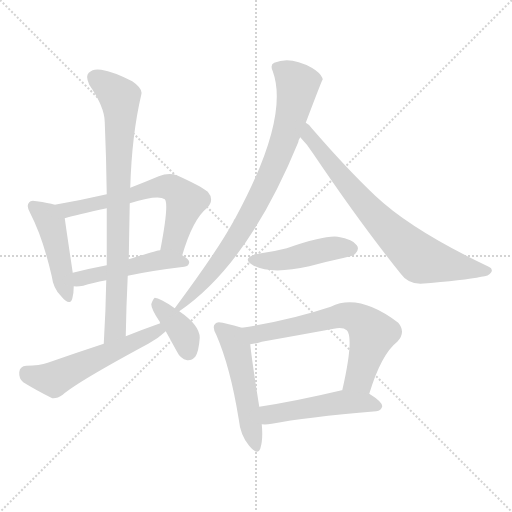
t = 0.00 s
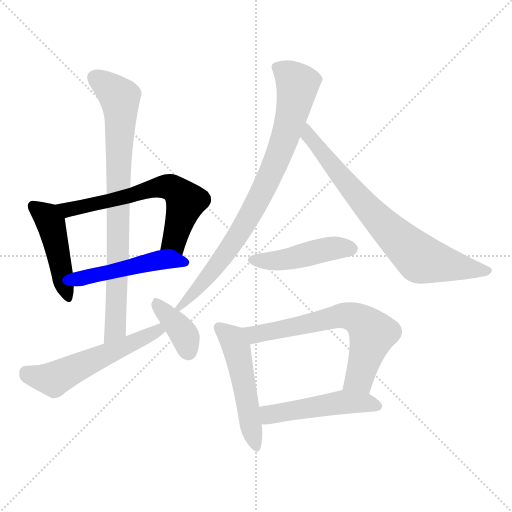
t = 1.79 s
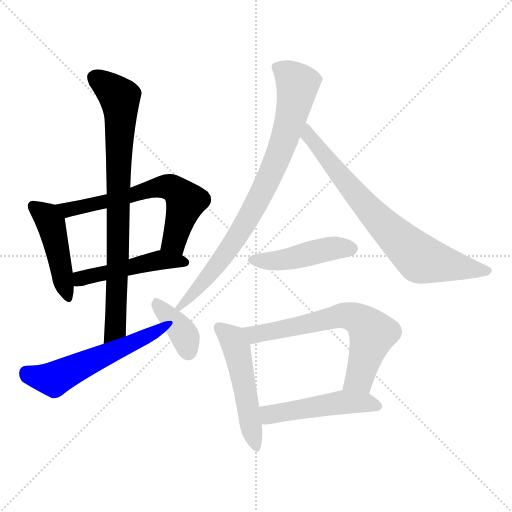
t = 3.58 s
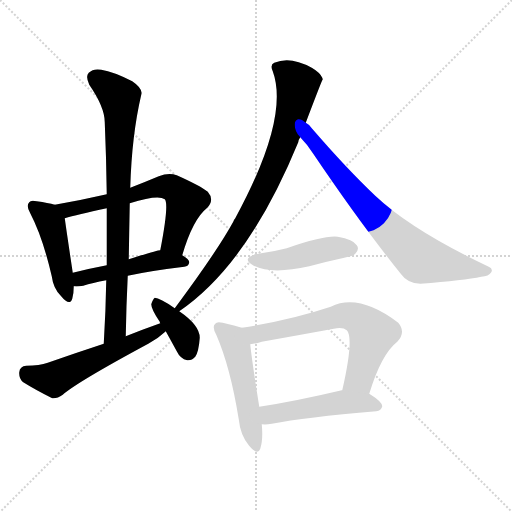
t = 5.37 s
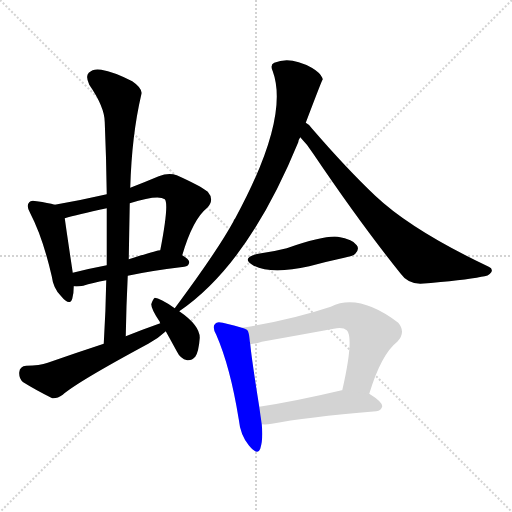
t = 7.16 s
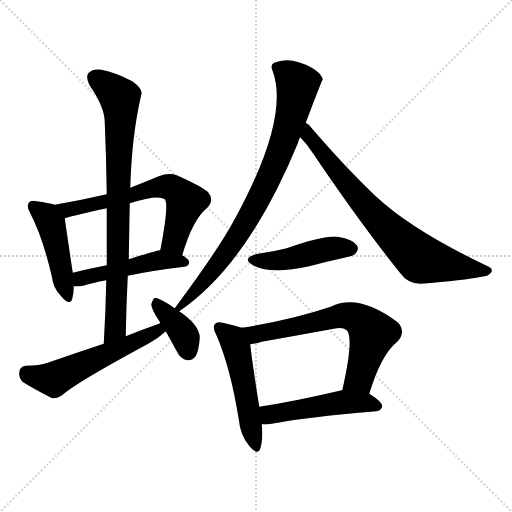
t = 8.95 s

The animated SVG that drew these frames (rendered in a browser with its animation timeline set to each time). Animation: 12 CSS @keyframes rules; one cycle of 8.95 s.

<svg version="1.1" viewBox="0 0 1024 1024" xmlns="http://www.w3.org/2000/svg">
  <g stroke="lightgray" stroke-dasharray="1,1" stroke-width="1" transform="scale(4, 4)">
    <line x1="0" y1="0" x2="256" y2="256"></line>
    <line x1="256" y1="0" x2="0" y2="256"></line>
    <line x1="128" y1="0" x2="128" y2="256"></line>
    <line x1="0" y1="128" x2="256" y2="128"></line>
  </g>
<g transform="scale(1, -1) translate(0, -900)">
   <style type="text/css">
    @keyframes keyframes0 {
      from {
       stroke: blue;
       stroke-dashoffset: 454;
       stroke-width: 128;
       }
       60% {
       animation-timing-function: step-end;
       stroke: blue;
       stroke-dashoffset: 0;
       stroke-width: 128;
       }
       to {
       stroke: black;
       stroke-width: 1024;
       }
       }
       #make-me-a-hanzi-animation-0 {
         animation: keyframes0 0.619466s both;
         animation-delay: 0.000000s;
         animation-timing-function: linear;
       }
    @keyframes keyframes1 {
      from {
       stroke: blue;
       stroke-dashoffset: 632;
       stroke-width: 128;
       }
       67% {
       animation-timing-function: step-end;
       stroke: blue;
       stroke-dashoffset: 0;
       stroke-width: 128;
       }
       to {
       stroke: black;
       stroke-width: 1024;
       }
       }
       #make-me-a-hanzi-animation-1 {
         animation: keyframes1 0.764323s both;
         animation-delay: 0.619466s;
         animation-timing-function: linear;
       }
    @keyframes keyframes2 {
      from {
       stroke: blue;
       stroke-dashoffset: 481;
       stroke-width: 128;
       }
       61% {
       animation-timing-function: step-end;
       stroke: blue;
       stroke-dashoffset: 0;
       stroke-width: 128;
       }
       to {
       stroke: black;
       stroke-width: 1024;
       }
       }
       #make-me-a-hanzi-animation-2 {
         animation: keyframes2 0.641439s both;
         animation-delay: 1.383789s;
         animation-timing-function: linear;
       }
    @keyframes keyframes3 {
      from {
       stroke: blue;
       stroke-dashoffset: 811;
       stroke-width: 128;
       }
       73% {
       animation-timing-function: step-end;
       stroke: blue;
       stroke-dashoffset: 0;
       stroke-width: 128;
       }
       to {
       stroke: black;
       stroke-width: 1024;
       }
       }
       #make-me-a-hanzi-animation-3 {
         animation: keyframes3 0.909993s both;
         animation-delay: 2.025228s;
         animation-timing-function: linear;
       }
    @keyframes keyframes4 {
      from {
       stroke: blue;
       stroke-dashoffset: 556;
       stroke-width: 128;
       }
       64% {
       animation-timing-function: step-end;
       stroke: blue;
       stroke-dashoffset: 0;
       stroke-width: 128;
       }
       to {
       stroke: black;
       stroke-width: 1024;
       }
       }
       #make-me-a-hanzi-animation-4 {
         animation: keyframes4 0.702474s both;
         animation-delay: 2.935221s;
         animation-timing-function: linear;
       }
    @keyframes keyframes5 {
      from {
       stroke: blue;
       stroke-dashoffset: 375;
       stroke-width: 128;
       }
       55% {
       animation-timing-function: step-end;
       stroke: blue;
       stroke-dashoffset: 0;
       stroke-width: 128;
       }
       to {
       stroke: black;
       stroke-width: 1024;
       }
       }
       #make-me-a-hanzi-animation-5 {
         animation: keyframes5 0.555176s both;
         animation-delay: 3.637695s;
         animation-timing-function: linear;
       }
    @keyframes keyframes6 {
      from {
       stroke: blue;
       stroke-dashoffset: 822;
       stroke-width: 128;
       }
       73% {
       animation-timing-function: step-end;
       stroke: blue;
       stroke-dashoffset: 0;
       stroke-width: 128;
       }
       to {
       stroke: black;
       stroke-width: 1024;
       }
       }
       #make-me-a-hanzi-animation-6 {
         animation: keyframes6 0.918945s both;
         animation-delay: 4.192871s;
         animation-timing-function: linear;
       }
    @keyframes keyframes7 {
      from {
       stroke: blue;
       stroke-dashoffset: 742;
       stroke-width: 128;
       }
       71% {
       animation-timing-function: step-end;
       stroke: blue;
       stroke-dashoffset: 0;
       stroke-width: 128;
       }
       to {
       stroke: black;
       stroke-width: 1024;
       }
       }
       #make-me-a-hanzi-animation-7 {
         animation: keyframes7 0.853841s both;
         animation-delay: 5.111816s;
         animation-timing-function: linear;
       }
    @keyframes keyframes8 {
      from {
       stroke: blue;
       stroke-dashoffset: 454;
       stroke-width: 128;
       }
       60% {
       animation-timing-function: step-end;
       stroke: blue;
       stroke-dashoffset: 0;
       stroke-width: 128;
       }
       to {
       stroke: black;
       stroke-width: 1024;
       }
       }
       #make-me-a-hanzi-animation-8 {
         animation: keyframes8 0.619466s both;
         animation-delay: 5.965658s;
         animation-timing-function: linear;
       }
    @keyframes keyframes9 {
      from {
       stroke: blue;
       stroke-dashoffset: 508;
       stroke-width: 128;
       }
       62% {
       animation-timing-function: step-end;
       stroke: blue;
       stroke-dashoffset: 0;
       stroke-width: 128;
       }
       to {
       stroke: black;
       stroke-width: 1024;
       }
       }
       #make-me-a-hanzi-animation-9 {
         animation: keyframes9 0.663411s both;
         animation-delay: 6.585124s;
         animation-timing-function: linear;
       }
    @keyframes keyframes10 {
      from {
       stroke: blue;
       stroke-dashoffset: 651;
       stroke-width: 128;
       }
       68% {
       animation-timing-function: step-end;
       stroke: blue;
       stroke-dashoffset: 0;
       stroke-width: 128;
       }
       to {
       stroke: black;
       stroke-width: 1024;
       }
       }
       #make-me-a-hanzi-animation-10 {
         animation: keyframes10 0.779785s both;
         animation-delay: 7.248535s;
         animation-timing-function: linear;
       }
    @keyframes keyframes11 {
      from {
       stroke: blue;
       stroke-dashoffset: 491;
       stroke-width: 128;
       }
       62% {
       animation-timing-function: step-end;
       stroke: blue;
       stroke-dashoffset: 0;
       stroke-width: 128;
       }
       to {
       stroke: black;
       stroke-width: 1024;
       }
       }
       #make-me-a-hanzi-animation-11 {
         animation: keyframes11 0.649577s both;
         animation-delay: 8.028320s;
         animation-timing-function: linear;
       }
</style>
<path d="M 109.5 490.5 Q 96.5 494.5 73.5 497.5 Q 61.5 500.5 58.5 495.5 Q 51.5 488.5 60.5 473.5 Q 85.5 425.5 103.5 347.5 Q 106.5 323.5 121.5 308.5 Q 139.5 286.5 144.5 302.5 Q 147.5 312.5 147.5 327.5 L 145.5 354.5 Q 132.5 441.5 129.5 463.5 C 126.5 485.5 126.5 485.5 109.5 490.5 Z" fill="lightgray"></path> 
<path d="M 364.5 389.5 Q 385.5 461.5 414.5 484.5 Q 429.5 500.5 415.5 516.5 Q 400.5 528.5 353.5 549.5 Q 337.5 555.5 317.5 547.5 Q 286.5 534.5 260.5 524.5 L 213.5 511.5 Q 161.5 499.5 109.5 490.5 C 79.5 485.5 100.5 455.5 129.5 463.5 Q 153.5 470.5 213.5 483.5 L 259.5 493.5 Q 316.5 511.5 329.5 501.5 Q 338.5 492.5 320.5 399.5 C 314.5 370.5 355.5 360.5 364.5 389.5 Z" fill="lightgray"></path> 
<path d="M 255.5 348.5 Q 301.5 358.5 368.5 366.5 Q 377.5 367.5 378.5 375.5 Q 378.5 381.5 364.5 389.5 C 342.5 403.5 342.5 403.5 320.5 399.5 Q 314.5 399.5 257.5 381.5 L 213.5 369.5 Q 176.5 362.5 145.5 354.5 C 116.5 347.5 117.5 328.5 147.5 327.5 Q 154.5 326.5 166.5 328.5 Q 184.5 334.5 212.5 339.5 L 255.5 348.5 Z" fill="lightgray"></path> 
<path d="M 251.5 227.5 Q 252.5 288.5 255.5 348.5 L 257.5 381.5 Q 258.5 438.5 259.5 493.5 L 260.5 524.5 Q 263.5 629.5 282.5 710.5 Q 286.5 722.5 264.5 737.5 Q 227.5 756.5 202.5 760.5 Q 186.5 763.5 177.5 754.5 Q 170.5 747.5 178.5 730.5 Q 209.5 685.5 209.5 655.5 Q 212.5 585.5 213.5 511.5 L 213.5 483.5 Q 213.5 428.5 213.5 369.5 L 212.5 339.5 Q 211.5 278.5 207.5 212.5 C 205.5 182.5 250.5 197.5 251.5 227.5 Z" fill="lightgray"></path> 
<path d="M 320.5 253.5 Q 286.5 241.5 251.5 227.5 L 207.5 212.5 Q 152.5 194.5 95.5 174.5 Q 79.5 168.5 52.5 168.5 Q 39.5 167.5 38.5 155.5 Q 37.5 142.5 46.5 135.5 Q 70.5 120.5 104.5 103.5 Q 114.5 102.5 125.5 110.5 Q 153.5 135.5 296.5 212.5 Q 315.5 222.5 330.5 236.5 Q 330.5 237.5 331.5 237.5 C 353.5 257.5 348.5 263.5 320.5 253.5 Z" fill="lightgray"></path> 
<path d="M 349.5 283.5 Q 319.5 304.5 309.5 304.5 Q 305.5 301.5 302.5 291.5 Q 302.5 281.5 319.5 256.5 Q 319.5 255.5 320.5 253.5 L 331.5 237.5 Q 341.5 219.5 353.5 197.5 Q 360.5 182.5 374.5 179.5 Q 383.5 178.5 390.5 186.5 Q 397.5 196.5 399.5 224.5 Q 399.5 249.5 358.5 277.5 L 349.5 283.5 Z" fill="lightgray"></path> 
<path d="M 611.5 654.5 Q 644.5 741.5 645.5 741.5 L 644.5 744.5 Q 640.5 754.5 623.5 764.5 Q 580.5 788.5 548.5 774.5 Q 539.5 770.5 545.5 757.5 Q 579.5 664.5 470.5 463.5 Q 467.5 460.5 466.5 456.5 Q 435.5 399.5 349.5 283.5 C 331.5 259.5 334.5 260.5 358.5 277.5 Q 496.5 371.5 596.5 615.5 Q 597.5 621.5 600.5 625.5 L 611.5 654.5 Z" fill="lightgray"></path> 
<path d="M 600.5 625.5 Q 613.5 612.5 626.5 592.5 Q 722.5 450.5 801.5 352.5 Q 814.5 333.5 840.5 332.5 Q 928.5 339.5 962.5 346.5 Q 977.5 347.5 982.5 355.5 Q 986.5 362.5 977.5 366.5 Q 823.5 439.5 750.5 508.5 Q 693.5 562.5 623.5 643.5 Q 619.5 650.5 611.5 654.5 C 589.5 674.5 580.5 647.5 600.5 625.5 Z" fill="lightgray"></path> 
<path d="M 516.5 392.5 Q 479.5 383.5 507.5 368.5 Q 543.5 350.5 618.5 367.5 Q 651.5 376.5 688.5 384.5 Q 707.5 388.5 710.5 392.5 Q 719.5 401.5 713.5 409.5 Q 706.5 421.5 675.5 426.5 Q 648.5 429.5 573.5 403.5 Q 546.5 396.5 516.5 392.5 Z" fill="lightgray"></path> 
<path d="M 483.5 244.5 Q 471.5 248.5 445.5 254.5 Q 433.5 257.5 430.5 252.5 Q 423.5 246.5 432.5 230.5 Q 460.5 166.5 477.5 61.5 Q 480.5 30.5 497.5 9.5 Q 515.5 -12.5 520.5 2.5 Q 526.5 20.5 523.5 51.5 L 518.5 86.5 Q 503.5 180.5 500.5 211.5 C 497.5 240.5 497.5 240.5 483.5 244.5 Z" fill="lightgray"></path> 
<path d="M 738.5 112.5 Q 762.5 191.5 794.5 216.5 Q 812.5 235.5 796.5 254.5 Q 717.5 314.5 661.5 286.5 Q 580.5 259.5 483.5 244.5 C 453.5 239.5 470.5 206.5 500.5 211.5 Q 510.5 212.5 523.5 216.5 Q 596.5 229.5 667.5 242.5 Q 685.5 246.5 693.5 239.5 Q 708.5 224.5 684.5 119.5 C 677.5 90.5 729.5 83.5 738.5 112.5 Z" fill="lightgray"></path> 
<path d="M 523.5 51.5 Q 532.5 50.5 543.5 52.5 Q 609.5 65.5 752.5 77.5 Q 762.5 78.5 764.5 87.5 Q 764.5 96.5 738.5 112.5 L 684.5 119.5 L 683.5 119.5 Q 590.5 97.5 518.5 86.5 C 488.5 81.5 493.5 52.5 523.5 51.5 Z" fill="lightgray"></path> 
      <clipPath id="make-me-a-hanzi-clip-0">
      <path d="M 109.5 490.5 Q 96.5 494.5 73.5 497.5 Q 61.5 500.5 58.5 495.5 Q 51.5 488.5 60.5 473.5 Q 85.5 425.5 103.5 347.5 Q 106.5 323.5 121.5 308.5 Q 139.5 286.5 144.5 302.5 Q 147.5 312.5 147.5 327.5 L 145.5 354.5 Q 132.5 441.5 129.5 463.5 C 126.5 485.5 126.5 485.5 109.5 490.5 Z" fill="lightgray"></path>
      </clipPath>
      <path clip-path="url(#make-me-a-hanzi-clip-0)" d="M 67.5 487.5 L 93.5 466.5 L 101.5 452.5 L 133.5 307.5 " fill="none" id="make-me-a-hanzi-animation-0" stroke-dasharray="326 652" stroke-linecap="round"></path>

      <clipPath id="make-me-a-hanzi-clip-1">
      <path d="M 364.5 389.5 Q 385.5 461.5 414.5 484.5 Q 429.5 500.5 415.5 516.5 Q 400.5 528.5 353.5 549.5 Q 337.5 555.5 317.5 547.5 Q 286.5 534.5 260.5 524.5 L 213.5 511.5 Q 161.5 499.5 109.5 490.5 C 79.5 485.5 100.5 455.5 129.5 463.5 Q 153.5 470.5 213.5 483.5 L 259.5 493.5 Q 316.5 511.5 329.5 501.5 Q 338.5 492.5 320.5 399.5 C 314.5 370.5 355.5 360.5 364.5 389.5 Z" fill="lightgray"></path>
      </clipPath>
      <path clip-path="url(#make-me-a-hanzi-clip-1)" d="M 117.5 489.5 L 140.5 480.5 L 318.5 525.5 L 342.5 525.5 L 371.5 496.5 L 347.5 416.5 L 359.5 401.5 " fill="none" id="make-me-a-hanzi-animation-1" stroke-dasharray="504 1008" stroke-linecap="round"></path>

      <clipPath id="make-me-a-hanzi-clip-2">
      <path d="M 255.5 348.5 Q 301.5 358.5 368.5 366.5 Q 377.5 367.5 378.5 375.5 Q 378.5 381.5 364.5 389.5 C 342.5 403.5 342.5 403.5 320.5 399.5 Q 314.5 399.5 257.5 381.5 L 213.5 369.5 Q 176.5 362.5 145.5 354.5 C 116.5 347.5 117.5 328.5 147.5 327.5 Q 154.5 326.5 166.5 328.5 Q 184.5 334.5 212.5 339.5 L 255.5 348.5 Z" fill="lightgray"></path>
      </clipPath>
      <path clip-path="url(#make-me-a-hanzi-clip-2)" d="M 151.5 334.5 L 181.5 348.5 L 316.5 379.5 L 369.5 375.5 " fill="none" id="make-me-a-hanzi-animation-2" stroke-dasharray="353 706" stroke-linecap="round"></path>

      <clipPath id="make-me-a-hanzi-clip-3">
      <path d="M 251.5 227.5 Q 252.5 288.5 255.5 348.5 L 257.5 381.5 Q 258.5 438.5 259.5 493.5 L 260.5 524.5 Q 263.5 629.5 282.5 710.5 Q 286.5 722.5 264.5 737.5 Q 227.5 756.5 202.5 760.5 Q 186.5 763.5 177.5 754.5 Q 170.5 747.5 178.5 730.5 Q 209.5 685.5 209.5 655.5 Q 212.5 585.5 213.5 511.5 L 213.5 483.5 Q 213.5 428.5 213.5 369.5 L 212.5 339.5 Q 211.5 278.5 207.5 212.5 C 205.5 182.5 250.5 197.5 251.5 227.5 Z" fill="lightgray"></path>
      </clipPath>
      <path clip-path="url(#make-me-a-hanzi-clip-3)" d="M 189.5 744.5 L 239.5 705.5 L 240.5 696.5 L 230.5 242.5 L 212.5 220.5 " fill="none" id="make-me-a-hanzi-animation-3" stroke-dasharray="683 1366" stroke-linecap="round"></path>

      <clipPath id="make-me-a-hanzi-clip-4">
      <path d="M 320.5 253.5 Q 286.5 241.5 251.5 227.5 L 207.5 212.5 Q 152.5 194.5 95.5 174.5 Q 79.5 168.5 52.5 168.5 Q 39.5 167.5 38.5 155.5 Q 37.5 142.5 46.5 135.5 Q 70.5 120.5 104.5 103.5 Q 114.5 102.5 125.5 110.5 Q 153.5 135.5 296.5 212.5 Q 315.5 222.5 330.5 236.5 Q 330.5 237.5 331.5 237.5 C 353.5 257.5 348.5 263.5 320.5 253.5 Z" fill="lightgray"></path>
      </clipPath>
      <path clip-path="url(#make-me-a-hanzi-clip-4)" d="M 51.5 155.5 L 73.5 145.5 L 107.5 141.5 L 315.5 239.5 L 327.5 240.5 " fill="none" id="make-me-a-hanzi-animation-4" stroke-dasharray="428 856" stroke-linecap="round"></path>

      <clipPath id="make-me-a-hanzi-clip-5">
      <path d="M 349.5 283.5 Q 319.5 304.5 309.5 304.5 Q 305.5 301.5 302.5 291.5 Q 302.5 281.5 319.5 256.5 Q 319.5 255.5 320.5 253.5 L 331.5 237.5 Q 341.5 219.5 353.5 197.5 Q 360.5 182.5 374.5 179.5 Q 383.5 178.5 390.5 186.5 Q 397.5 196.5 399.5 224.5 Q 399.5 249.5 358.5 277.5 L 349.5 283.5 Z" fill="lightgray"></path>
      </clipPath>
      <path clip-path="url(#make-me-a-hanzi-clip-5)" d="M 311.5 294.5 L 360.5 241.5 L 376.5 197.5 " fill="none" id="make-me-a-hanzi-animation-5" stroke-dasharray="247 494" stroke-linecap="round"></path>

      <clipPath id="make-me-a-hanzi-clip-6">
      <path d="M 611.5 654.5 Q 644.5 741.5 645.5 741.5 L 644.5 744.5 Q 640.5 754.5 623.5 764.5 Q 580.5 788.5 548.5 774.5 Q 539.5 770.5 545.5 757.5 Q 579.5 664.5 470.5 463.5 Q 467.5 460.5 466.5 456.5 Q 435.5 399.5 349.5 283.5 C 331.5 259.5 334.5 260.5 358.5 277.5 Q 496.5 371.5 596.5 615.5 Q 597.5 621.5 600.5 625.5 L 611.5 654.5 Z" fill="lightgray"></path>
      </clipPath>
      <path clip-path="url(#make-me-a-hanzi-clip-6)" d="M 553.5 764.5 L 570.5 756.5 L 595.5 731.5 L 580.5 658.5 L 559.5 596.5 L 531.5 529.5 L 483.5 440.5 L 405.5 334.5 L 358.5 287.5 " fill="none" id="make-me-a-hanzi-animation-6" stroke-dasharray="694 1388" stroke-linecap="round"></path>

      <clipPath id="make-me-a-hanzi-clip-7">
      <path d="M 600.5 625.5 Q 613.5 612.5 626.5 592.5 Q 722.5 450.5 801.5 352.5 Q 814.5 333.5 840.5 332.5 Q 928.5 339.5 962.5 346.5 Q 977.5 347.5 982.5 355.5 Q 986.5 362.5 977.5 366.5 Q 823.5 439.5 750.5 508.5 Q 693.5 562.5 623.5 643.5 Q 619.5 650.5 611.5 654.5 C 589.5 674.5 580.5 647.5 600.5 625.5 Z" fill="lightgray"></path>
      </clipPath>
      <path clip-path="url(#make-me-a-hanzi-clip-7)" d="M 611.5 646.5 L 633.5 606.5 L 719.5 501.5 L 834.5 387.5 L 847.5 380.5 L 973.5 358.5 " fill="none" id="make-me-a-hanzi-animation-7" stroke-dasharray="614 1228" stroke-linecap="round"></path>

      <clipPath id="make-me-a-hanzi-clip-8">
      <path d="M 516.5 392.5 Q 479.5 383.5 507.5 368.5 Q 543.5 350.5 618.5 367.5 Q 651.5 376.5 688.5 384.5 Q 707.5 388.5 710.5 392.5 Q 719.5 401.5 713.5 409.5 Q 706.5 421.5 675.5 426.5 Q 648.5 429.5 573.5 403.5 Q 546.5 396.5 516.5 392.5 Z" fill="lightgray"></path>
      </clipPath>
      <path clip-path="url(#make-me-a-hanzi-clip-8)" d="M 508.5 381.5 L 553.5 378.5 L 670.5 404.5 L 703.5 402.5 " fill="none" id="make-me-a-hanzi-animation-8" stroke-dasharray="326 652" stroke-linecap="round"></path>

      <clipPath id="make-me-a-hanzi-clip-9">
      <path d="M 483.5 244.5 Q 471.5 248.5 445.5 254.5 Q 433.5 257.5 430.5 252.5 Q 423.5 246.5 432.5 230.5 Q 460.5 166.5 477.5 61.5 Q 480.5 30.5 497.5 9.5 Q 515.5 -12.5 520.5 2.5 Q 526.5 20.5 523.5 51.5 L 518.5 86.5 Q 503.5 180.5 500.5 211.5 C 497.5 240.5 497.5 240.5 483.5 244.5 Z" fill="lightgray"></path>
      </clipPath>
      <path clip-path="url(#make-me-a-hanzi-clip-9)" d="M 439.5 244.5 L 461.5 225.5 L 472.5 204.5 L 509.5 8.5 " fill="none" id="make-me-a-hanzi-animation-9" stroke-dasharray="380 760" stroke-linecap="round"></path>

      <clipPath id="make-me-a-hanzi-clip-10">
      <path d="M 738.5 112.5 Q 762.5 191.5 794.5 216.5 Q 812.5 235.5 796.5 254.5 Q 717.5 314.5 661.5 286.5 Q 580.5 259.5 483.5 244.5 C 453.5 239.5 470.5 206.5 500.5 211.5 Q 510.5 212.5 523.5 216.5 Q 596.5 229.5 667.5 242.5 Q 685.5 246.5 693.5 239.5 Q 708.5 224.5 684.5 119.5 C 677.5 90.5 729.5 83.5 738.5 112.5 Z" fill="lightgray"></path>
      </clipPath>
      <path clip-path="url(#make-me-a-hanzi-clip-10)" d="M 492.5 241.5 L 512.5 231.5 L 686.5 269.5 L 716.5 262.5 L 745.5 233.5 L 718.5 143.5 L 692.5 130.5 " fill="none" id="make-me-a-hanzi-animation-10" stroke-dasharray="523 1046" stroke-linecap="round"></path>

      <clipPath id="make-me-a-hanzi-clip-11">
      <path d="M 523.5 51.5 Q 532.5 50.5 543.5 52.5 Q 609.5 65.5 752.5 77.5 Q 762.5 78.5 764.5 87.5 Q 764.5 96.5 738.5 112.5 L 684.5 119.5 L 683.5 119.5 Q 590.5 97.5 518.5 86.5 C 488.5 81.5 493.5 52.5 523.5 51.5 Z" fill="lightgray"></path>
      </clipPath>
      <path clip-path="url(#make-me-a-hanzi-clip-11)" d="M 528.5 58.5 L 539.5 71.5 L 680.5 95.5 L 729.5 95.5 L 754.5 87.5 " fill="none" id="make-me-a-hanzi-animation-11" stroke-dasharray="363 726" stroke-linecap="round"></path>

</g>
</svg>
